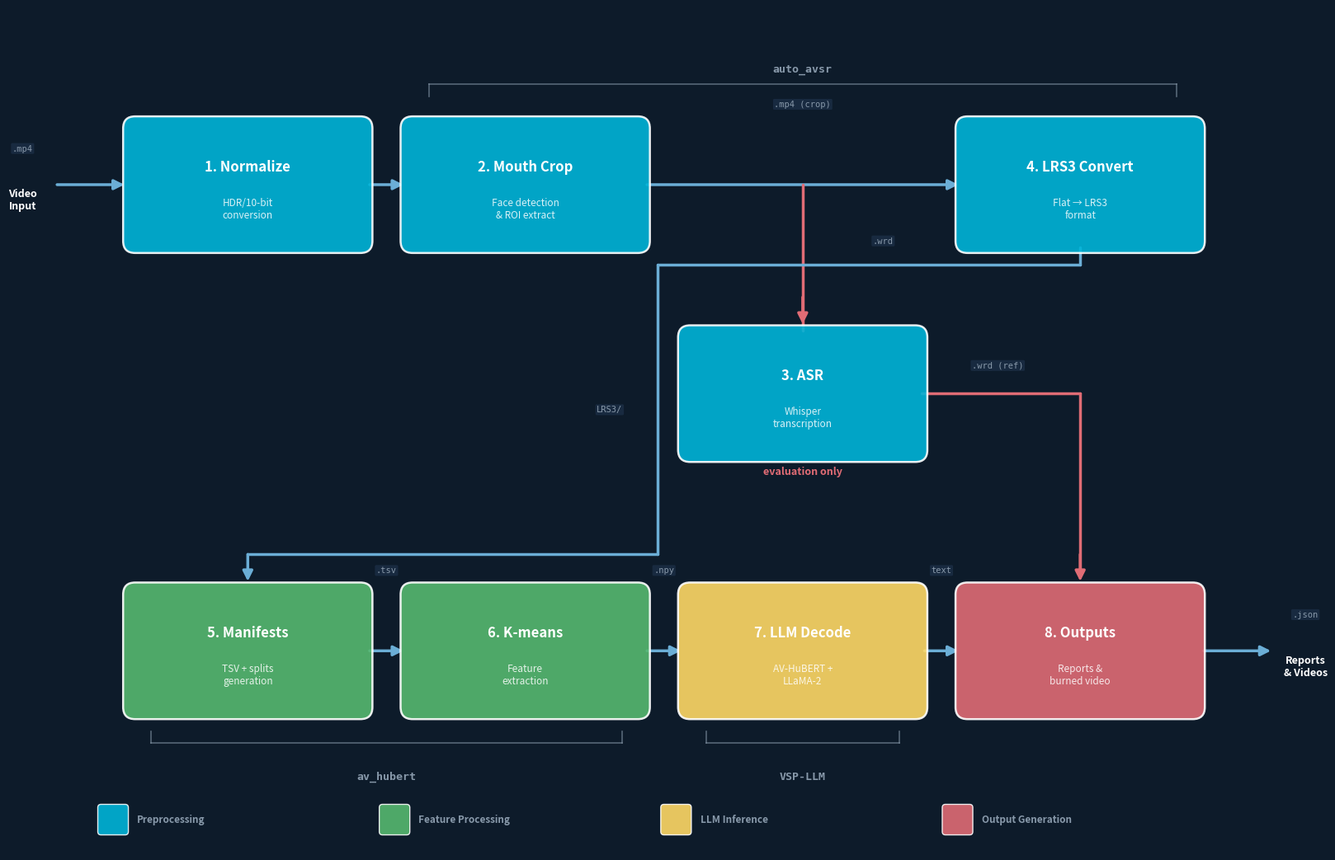

Write the Python code that produced this figure. (Note: this script raises an exception after producing the figure.)
#!/usr/bin/env python3
"""
Generate a professional pipeline architecture diagram for the VSP presentation.
8 stages flow left-to-right in 2 rows: row 1 (stages 1-4), then wraps to
row 2 (stages 5-8) via a connecting elbow.

Usage:
    python3 generate_pipeline_diagram.py

Output:
    docs/evaluation/plots/pipeline_architecture.png
    presentation_materials_20260224/01_plots_for_slides/pipeline_architecture.png
"""
import matplotlib
matplotlib.use("Agg")
import matplotlib.pyplot as plt
from matplotlib.patches import FancyBboxPatch, FancyArrowPatch
from pathlib import Path

OUTPUT1 = "/home/ubuntu/docs/evaluation/plots/pipeline_architecture.png"
OUTPUT2 = "/home/ubuntu/presentation_materials_20260224/01_plots_for_slides/pipeline_architecture.png"

# ── Color Palette (matches presentation theme) ───────────
BG      = "#0D1B2A"
TEAL    = "#00B4D8"
CORAL   = "#E06C75"
GREEN   = "#56B870"
GOLD    = "#FFD966"
WHITE   = "#FFFFFF"
LGRAY   = "#8899AA"
DGRAY   = "#1B2D44"
ARROW_C = "#6BAED6"

# ── Stage definitions ────────────────────────────────────
# Row 1 main flow: slots 0, 1, (2=empty for ASR side-branch), 3
ROW1_MAIN = [
    (0, "1. Normalize",    "HDR/10-bit\nconversion",       TEAL),
    (1, "2. Mouth Crop",   "Face detection\n& ROI extract", TEAL),
    (3, "4. LRS3 Convert", "Flat \u2192 LRS3\nformat",     TEAL),
]
# ASR is a side-branch (evaluation only), positioned at slot 2 but below row 1
ASR_STAGE = ("3. ASR", "Whisper\ntranscription", TEAL)

ROW2 = [
    (0, "5. Manifests",    "TSV + splits\ngeneration", GREEN),
    (1, "6. K-means",      "Feature\nextraction",      GREEN),
    (2, "7. LLM Decode",   "AV-HuBERT +\nLLaMA-2",    GOLD),
    (3, "8. Outputs",      "Reports &\nburned video",   CORAL),
]

# ── Layout constants ─────────────────────────────────────
FIG_W, FIG_H = 16, 10.5
BOX_W = 2.8
BOX_H = 1.4
GAP_X = 0.65       # horizontal gap between boxes
ROW1_Y = 7.6       # bottom-left y of row 1 boxes
ROW2_Y = 1.8       # bottom-left y of row 2 boxes

# Compute start x to center both rows
TOTAL_ROW_W = 4 * BOX_W + 3 * GAP_X
START_X = (FIG_W - TOTAL_ROW_W) / 2

CORAL_LINE = "#E06C75"

def slot_x(col):
    return START_X + col * (BOX_W + GAP_X)


# ── Create figure ────────────────────────────────────────
fig, ax = plt.subplots(figsize=(FIG_W, FIG_H))
fig.patch.set_facecolor(BG)
ax.set_facecolor(BG)
ax.set_xlim(0, FIG_W)
ax.set_ylim(0, FIG_H)
ax.set_aspect("equal")
ax.axis("off")


def draw_box(x, y, w, h, color, name, desc):
    box = FancyBboxPatch((x, y), w, h, boxstyle="round,pad=0.15",
                         facecolor=color, edgecolor=WHITE, linewidth=1.8,
                         alpha=0.90, zorder=3)
    ax.add_patch(box)
    cx, cy = x + w / 2, y + h / 2
    ax.text(cx, cy + 0.22, name, ha="center", va="center",
            fontsize=12, fontweight="bold", color=WHITE, zorder=4)
    ax.text(cx, cy - 0.30, desc, ha="center", va="center",
            fontsize=8.5, color=WHITE, alpha=0.85, zorder=4)


arrow_kw = dict(arrowstyle="-|>", color=ARROW_C, lw=2.5,
                shrinkA=8, shrinkB=8, mutation_scale=18)


def draw_arrow(from_xy, to_xy, **kw):
    merged = {**arrow_kw, **kw}
    ax.annotate("", xy=to_xy, xytext=from_xy, arrowprops=merged, zorder=2)


def draw_flow_label(x, y, text):
    ax.text(x, y, text, ha="center", va="center",
            fontsize=7.5, color=LGRAY, family="monospace",
            bbox=dict(boxstyle="round,pad=0.15", facecolor=DGRAY,
                      edgecolor="none", alpha=0.85),
            zorder=5)


# ── Draw Row 1 main-flow boxes ───────────────────────────
for col, name, desc, color in ROW1_MAIN:
    draw_box(slot_x(col), ROW1_Y, BOX_W, BOX_H, color, name, desc)

# Arrows: Normalize → Mouth Crop (slot 0→1)
fr = (slot_x(0) + BOX_W, ROW1_Y + BOX_H / 2)
to = (slot_x(1), ROW1_Y + BOX_H / 2)
draw_arrow(fr, to)

# Long arrow: Mouth Crop → LRS3 Convert (slot 1→3, spanning empty slot 2)
fr_long = (slot_x(1) + BOX_W, ROW1_Y + BOX_H / 2)
to_long = (slot_x(3), ROW1_Y + BOX_H / 2)
draw_arrow(fr_long, to_long)
# Flow label on long arrow
draw_flow_label((fr_long[0] + to_long[0]) / 2, ROW1_Y + BOX_H + 0.30, ".mp4 (crop)")

# Input label before stage 0
ix = slot_x(0)
iy = ROW1_Y + BOX_H / 2
ax.annotate("", xy=(ix - 0.05, iy), xytext=(ix - 1.0, iy),
            arrowprops=dict(arrowstyle="-|>", color=ARROW_C, lw=2.5,
                            shrinkB=6, mutation_scale=18), zorder=2)
draw_flow_label(ix - 1.4, iy + 0.45, ".mp4")
ax.text(ix - 1.4, iy - 0.05, "Video\nInput", ha="center", va="top",
        fontsize=9, fontweight="bold", color=WHITE, zorder=4)

# ── ASR side-branch ──────────────────────────────────────
# ASR box centered below slot 2
asr_x = slot_x(2)
asr_y = ROW1_Y - BOX_H - 1.2  # well below row 1 with clearance
draw_box(asr_x, asr_y, BOX_W, BOX_H, TEAL, ASR_STAGE[0], ASR_STAGE[1])

# Branch connector: vertical drop from main flow line down to ASR
branch_cx = asr_x + BOX_W / 2
main_flow_y = ROW1_Y + BOX_H / 2
ax.plot([branch_cx, branch_cx], [main_flow_y, asr_y + BOX_H + 0.08],
        color=CORAL_LINE, lw=2.5, solid_capstyle="round", zorder=2)
# Arrowhead down into ASR
ax.annotate("", xy=(branch_cx, asr_y + BOX_H + 0.08),
            xytext=(branch_cx, asr_y + BOX_H + 0.5),
            arrowprops=dict(arrowstyle="-|>", color=CORAL_LINE, lw=2.5,
                            shrinkA=0, shrinkB=6, mutation_scale=18),
            zorder=2)

# "evaluation only" annotation below ASR box
ax.text(branch_cx, asr_y - 0.20, "evaluation only",
        ha="center", va="top", fontsize=9, fontstyle="italic",
        fontweight="bold", color=CORAL_LINE, zorder=4)

# Flow label on branch (to the right of the vertical drop)
draw_flow_label(branch_cx + 1.0, main_flow_y - 0.7, ".wrd")

# Coral L-connector from ASR right side to Outputs (row 2, slot 3)
outputs_cx = slot_x(3) + BOX_W / 2
asr_right_x = asr_x + BOX_W
asr_cy = asr_y + BOX_H / 2
# Horizontal from ASR right to Outputs column
ax.plot([asr_right_x + 0.08, outputs_cx], [asr_cy, asr_cy],
        color=CORAL_LINE, lw=2.5, solid_capstyle="round", zorder=2)
# Vertical down from elbow into Outputs top
ax.plot([outputs_cx, outputs_cx], [asr_cy, ROW2_Y + BOX_H + 0.3],
        color=CORAL_LINE, lw=2.5, solid_capstyle="round", zorder=2)
ax.annotate("", xy=(outputs_cx, ROW2_Y + BOX_H + 0.08),
            xytext=(outputs_cx, ROW2_Y + BOX_H + 0.5),
            arrowprops=dict(arrowstyle="-|>", color=CORAL_LINE, lw=2.5,
                            shrinkA=0, shrinkB=6, mutation_scale=18),
            zorder=2)
# Flow label on coral horizontal
draw_flow_label((asr_right_x + outputs_cx) / 2, asr_cy + 0.35, ".wrd (ref)")

# ── Connector: LRS3 Convert (row1 slot 3) → Manifests (row2 slot 0) ──
# Route LEFT of ASR box to avoid crossing it
r3_cx = slot_x(3) + BOX_W / 2
s4_cx = slot_x(0) + BOX_W / 2
r3_bottom_y = ROW1_Y
s4_top_y = ROW2_Y + BOX_H
# Route via left side: down from LRS3, left past ASR, then down to Manifests
elbow_left_x = slot_x(2) - 0.4  # left of ASR box
elbow_top_y = r3_bottom_y - 0.3
elbow_bot_y = s4_top_y + 0.5

# Vertical from LRS3 bottom down to first elbow
ax.plot([r3_cx, r3_cx], [r3_bottom_y - 0.08, elbow_top_y],
        color=ARROW_C, lw=2.5, solid_capstyle="round", zorder=2)
# Horizontal left to elbow_left_x
ax.plot([r3_cx, elbow_left_x], [elbow_top_y, elbow_top_y],
        color=ARROW_C, lw=2.5, solid_capstyle="round", zorder=2)
# Vertical down past ASR
ax.plot([elbow_left_x, elbow_left_x], [elbow_top_y, elbow_bot_y],
        color=ARROW_C, lw=2.5, solid_capstyle="round", zorder=2)
# Horizontal left to Manifests column
ax.plot([elbow_left_x, s4_cx], [elbow_bot_y, elbow_bot_y],
        color=ARROW_C, lw=2.5, solid_capstyle="round", zorder=2)
# Arrow down into Manifests
ax.annotate("", xy=(s4_cx, s4_top_y + 0.08),
            xytext=(s4_cx, elbow_bot_y),
            arrowprops=dict(arrowstyle="-|>", color=ARROW_C, lw=2.5,
                            shrinkA=0, shrinkB=6, mutation_scale=18),
            zorder=2)
draw_flow_label(elbow_left_x - 0.6, (elbow_top_y + elbow_bot_y) / 2, "LRS3/")

# ── Row 2: stages 5→6→7→8 ───────────────────────────────
for col, name, desc, color in ROW2:
    draw_box(slot_x(col), ROW2_Y, BOX_W, BOX_H, color, name, desc)

# Row 2 arrows
for i in range(3):
    fr = (slot_x(i) + BOX_W, ROW2_Y + BOX_H / 2)
    to = (slot_x(i + 1), ROW2_Y + BOX_H / 2)
    draw_arrow(fr, to)
    mx = (fr[0] + to[0]) / 2
    my = ROW2_Y + BOX_H + 0.30
    labels_r2 = [".tsv", ".npy", "text"]
    draw_flow_label(mx, my, labels_r2[i])

# Output label after stage 8
ox = slot_x(3) + BOX_W
oy = ROW2_Y + BOX_H / 2
ax.annotate("", xy=(ox + 1.0, oy), xytext=(ox + 0.05, oy),
            arrowprops=dict(arrowstyle="-|>", color=ARROW_C, lw=2.5,
                            shrinkA=6, mutation_scale=18), zorder=2)
draw_flow_label(ox + 1.4, oy + 0.45, ".json")
ax.text(ox + 1.4, oy - 0.05, "Reports\n& Videos", ha="center", va="top",
        fontsize=9, fontweight="bold", color=WHITE, zorder=4)

# ── Component brackets ───────────────────────────────────
# auto_avsr bracket ABOVE row 1 (Mouth Crop + LRS3 Convert: slots 1, 3)
bx_l = slot_x(1) + 0.2
bx_r = slot_x(3) + BOX_W - 0.2
bracket_y = ROW1_Y + BOX_H + 0.55
ax.plot([bx_l, bx_l], [bracket_y - 0.15, bracket_y], color=LGRAY, lw=1.2, alpha=0.6)
ax.plot([bx_l, bx_r], [bracket_y, bracket_y], color=LGRAY, lw=1.2, alpha=0.6)
ax.plot([bx_r, bx_r], [bracket_y - 0.15, bracket_y], color=LGRAY, lw=1.2, alpha=0.6)
ax.text((bx_l + bx_r) / 2, bracket_y + 0.12, "auto_avsr", ha="center", va="bottom",
        fontsize=9.5, fontweight="bold", color=LGRAY, family="monospace")

# av_hubert bracket below row 2 (Manifests + K-means: slots 0-1)
bx_l2 = slot_x(0) + 0.2
bx_r2 = slot_x(1) + BOX_W - 0.2
bracket_y2 = ROW2_Y - 0.45
ax.plot([bx_l2, bx_l2], [bracket_y2 + 0.15, bracket_y2], color=LGRAY, lw=1.2, alpha=0.6)
ax.plot([bx_l2, bx_r2], [bracket_y2, bracket_y2], color=LGRAY, lw=1.2, alpha=0.6)
ax.plot([bx_r2, bx_r2], [bracket_y2 + 0.15, bracket_y2], color=LGRAY, lw=1.2, alpha=0.6)
ax.text((bx_l2 + bx_r2) / 2, bracket_y2 - 0.35, "av_hubert", ha="center", va="top",
        fontsize=9.5, fontweight="bold", color=LGRAY, family="monospace")

# VSP-LLM bracket below row 2 (LLM Decode: slot 2)
bx_l3 = slot_x(2) + 0.2
bx_r3 = slot_x(2) + BOX_W - 0.2
ax.plot([bx_l3, bx_l3], [bracket_y2 + 0.15, bracket_y2], color=LGRAY, lw=1.2, alpha=0.6)
ax.plot([bx_l3, bx_r3], [bracket_y2, bracket_y2], color=LGRAY, lw=1.2, alpha=0.6)
ax.plot([bx_r3, bx_r3], [bracket_y2 + 0.15, bracket_y2], color=LGRAY, lw=1.2, alpha=0.6)
ax.text((bx_l3 + bx_r3) / 2, bracket_y2 - 0.35, "VSP-LLM", ha="center", va="top",
        fontsize=9.5, fontweight="bold", color=LGRAY, family="monospace")

# ── Legend ────────────────────────────────────────────────
legend_items = [
    (TEAL,  "Preprocessing"),
    (GREEN, "Feature Processing"),
    (GOLD,  "LLM Inference"),
    (CORAL, "Output Generation"),
]
legend_y = 0.25
legend_start_x = (FIG_W - len(legend_items) * 3.5) / 2
for i, (color, label) in enumerate(legend_items):
    rx = legend_start_x + i * 3.5
    box = FancyBboxPatch((rx, legend_y), 0.3, 0.3, boxstyle="round,pad=0.04",
                         facecolor=color, edgecolor=WHITE, linewidth=1, alpha=0.9)
    ax.add_patch(box)
    ax.text(rx + 0.45, legend_y + 0.15, label, va="center", fontsize=8.5,
            color=LGRAY, fontweight="bold")

# ── Save ─────────────────────────────────────────────────
plt.tight_layout(pad=0.3)
for out in [OUTPUT1, OUTPUT2]:
    Path(out).parent.mkdir(parents=True, exist_ok=True)
    fig.savefig(out, dpi=200, bbox_inches="tight", facecolor=BG)
    print(f"Saved pipeline diagram: {out}")
plt.close(fig)
